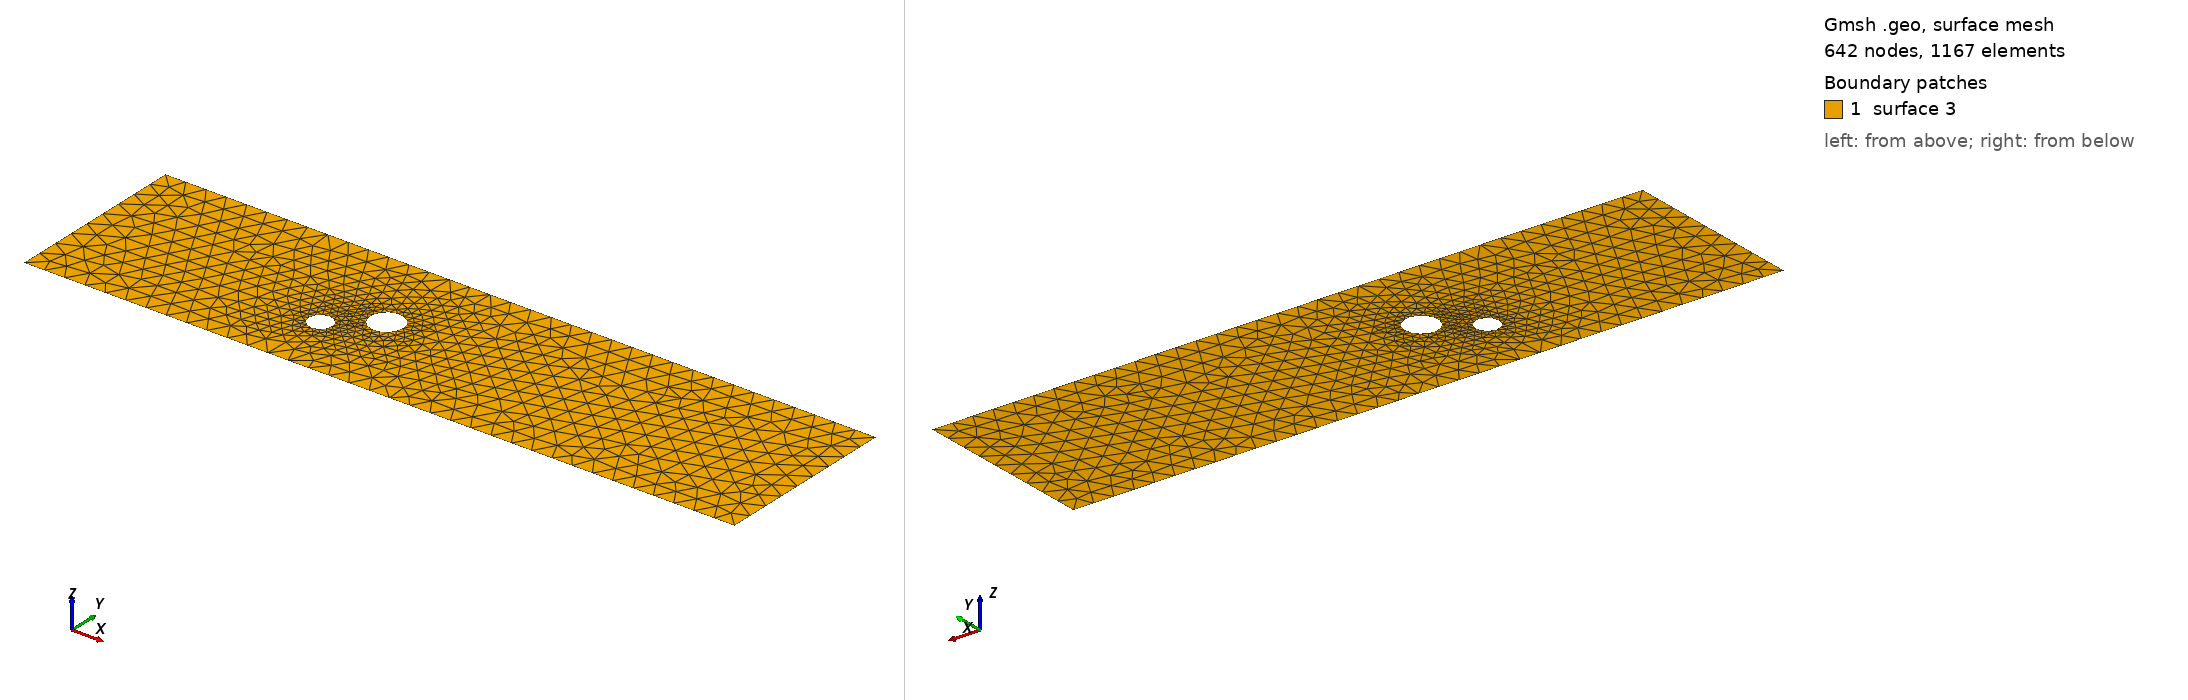

Gmsh geometry script, surface-meshed: 642 nodes, 1167 surface elements. Boundary patches (legend numbers): 1 surface 3. Left view from above one corner, right view from below the opposite corner. The script declares no physical surfaces, so the legend lists its geometric surfaces. The drawing asked Gmsh for element sizes between 1% and 20% of the model's largest extent; the script's own settings can give other sizes.

=== cad_442.geo (drawn) ===
//+
SetFactory("OpenCASCADE");
//+
Point(1) = {0.787308, -4.296289, 0.000000, 1.000000};
//+
Point(2) = {35.340686, -4.296289, 0.000000, 1.000000};
//+
Point(3) = {35.340686, 4.651127, 0.000000, 1.000000};
//+
Point(4) = {0.787308, 4.651127, 0.000000, 1.000000};
//+
Line(1) = {4, 1};
//+
Line(2) = {1, 2};
//+
Line(3) = {2, 3};
//+
Line(4) = {3, 4};
//+
Curve Loop(1) = {1, 2, 3, 4};
//+
Point(6) = {13.302985, -1.083180, 0.000000, 0.056767};
//+
Point(5) = {12.735319, -1.083180, 0.000000, 0.056767};
//+
Point(7) = {12.451485, -0.591566, 0.000000, 0.056767};
//+
Point(8) = {12.451485, -1.574794, 0.000000, 0.056767};
//+
Point(10) = {15.558315, 0.451586, 0.000000, 0.079283};
//+
Point(9) = {14.765482, 0.451586, 0.000000, 0.079283};
//+
Point(11) = {14.369066, 1.138199, 0.000000, 0.079283};
//+
Point(12) = {14.369066, -0.235028, 0.000000, 0.079283};
//+
Ellipse(5) = {6, 5, 7, 7};
//+
Ellipse(6) = {7, 5, 8, 8};
//+
Ellipse(7) = {8, 5, 6, 6};
//+
Curve Loop(2) = {5, 6, 7};
//+
Ellipse(8) = {10, 9, 11, 11};
//+
Ellipse(9) = {11, 9, 12, 12};
//+
Ellipse(10) = {12, 9, 10, 10};
//+
Curve Loop(3) = {8, 9, 10};
//+
Plane Surface(3) = {1, 2, 3};
//+
Physical Curve("INFLOW", 100) = {1};
//+
Physical Curve("OUTFLOW", 101) = {3};
//+
Physical Curve("WALL_BOUNDARY", 102) = {2, 4};
//+
Physical Curve("OBSTACLE", 103) = {5, 6, 7, 8, 9, 10};
